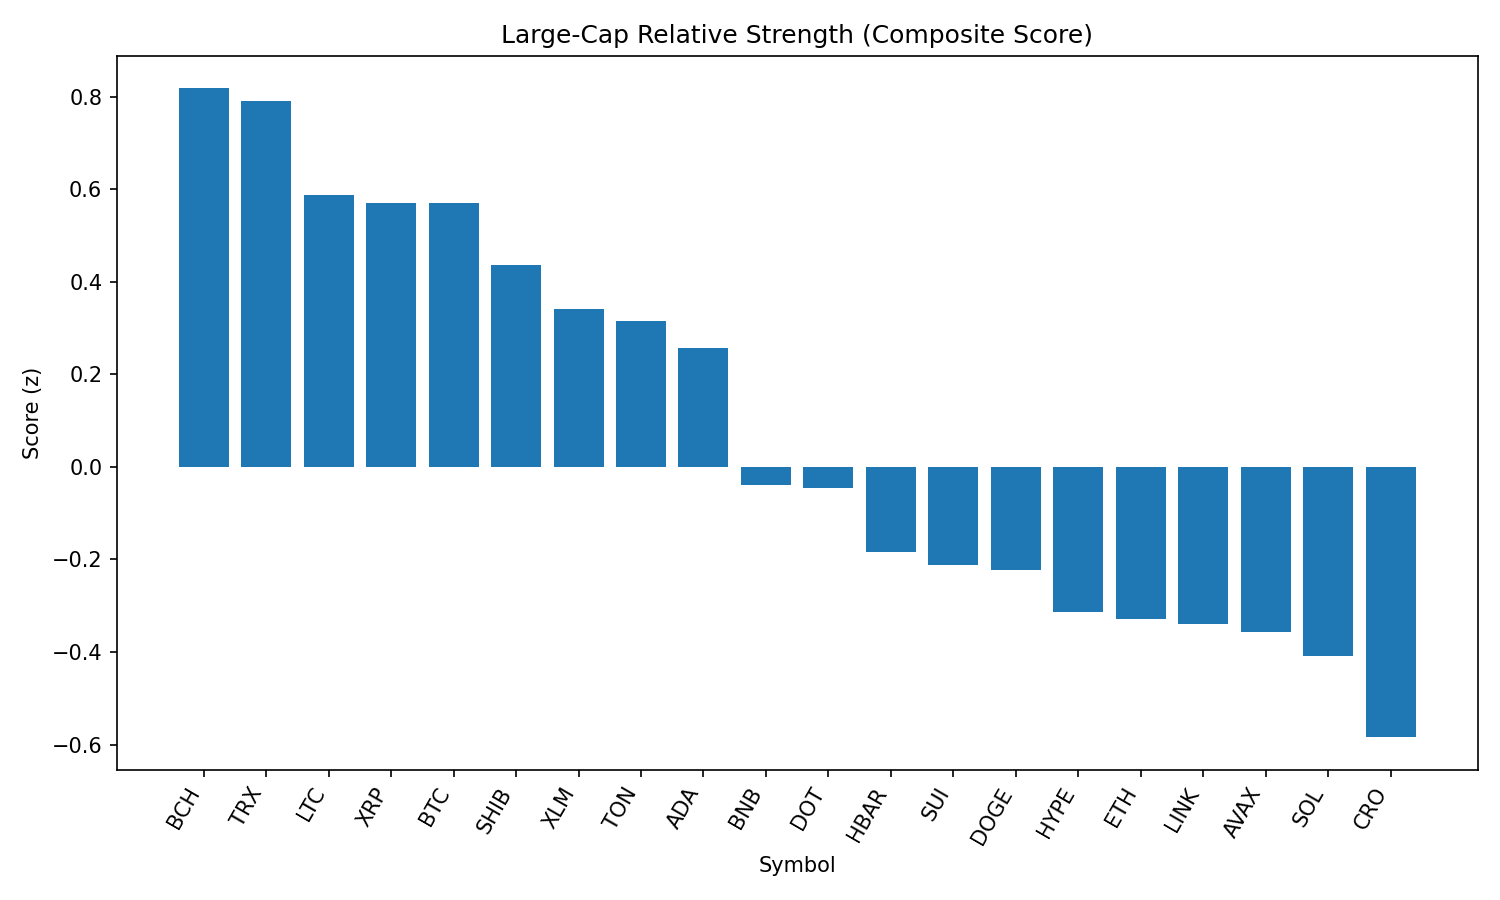

Source data for this figure (header and first rows):
rank, name, symbol, price, pct_1h, pct_24h, pct_7d, pct_1h_vs_btc, pct_24h_vs_btc, pct_7d_vs_btc, market_cap_rank, market_cap, volume_usd, score
1, Bitcoin Cash, BCH, 545.2, 0.008525, -0.2812, -3.427, 0.3042, -0.2409, -1.066, 21, 10859857737, 198498135, 0.8177
2, TRON, TRX, 0.3384, 0.2054, -1.384, -4.166, 0.5011, -1.344, -1.805, 10, 32044620239, 741144994, 0.7916
3, Litecoin, LTC, 109.6, -0.05519, -0.9782, -2.355, 0.2405, -0.9379, 0.005748, 27, 8365868810, 453905153, 0.5885
4, XRP, XRP, 2.76, 0.1575, -2.032, -6.181, 0.4532, -1.992, -3.82, 4, 164426230111, 6945581765, 0.5696
5, Bitcoin, BTC, 108694, -0.2957, -0.04033, -2.36, 0.0, 0.0, 0.0, 1, 2164628988396, 38069078458, 0.5691
6, Shiba Inu, SHIB, 1.216e-05, -0.03603, -1.735, -2.035, 0.2596, -1.694, 0.3257, 31, 7168515941, 227163424, 0.4366
7, Stellar, XLM, 0.3536, -0.04822, -1.629, -10.37, 0.2474, -1.589, -8.014, 20, 11104491985, 309101876, 0.3405
8, Toncoin, TON, 3.11, -0.1603, -1.506, -3.772, 0.1354, -1.466, -1.411, 29, 7985158695, 137868500, 0.315
9, Cardano, ADA, 0.8104, -0.09196, -2.007, -6.026, 0.2037, -1.966, -3.665, 11, 29595207242, 1599352363, 0.2559
10, BNB, BNB, 847.8, -0.4518, -1.56, -2.566, -0.1561, -1.52, -0.205, 5, 118238224156, 1460970900, -0.0386
11, Polkadot, DOT, 3.74, -0.3468, -2.047, -4.019, -0.0511, -2.007, -1.658, 35, 5692284115, 314941136, -0.04566
12, Hedera, HBAR, 0.2157, 0.02162, -4.221, -10.21, 0.3173, -4.181, -7.848, 24, 9147653859, 282133116, -0.1846
13, Sui, SUI, 3.23, -0.408, -2.274, -7.098, -0.1124, -2.234, -4.738, 19, 11529214827, 1064386722, -0.2124
14, Dogecoin, DOGE, 0.2138, -0.5103, -2.047, -2.513, -0.2146, -2.007, -0.1521, 9, 32279998855, 2126676418, -0.2236
15, Hyperliquid, HYPE, 44.17, -0.9366, -0.1608, -2.889, -0.6409, -0.1205, -0.5283, 17, 11965650384, 300027309, -0.3126
16, Ethereum, ETH, 4365, -0.4714, -2.719, -5.768, -0.1758, -2.678, -3.408, 2, 527133541739, 27546940943, -0.3283
17, Chainlink, LINK, 22.84, -0.2061, -3.905, -6.44, 0.08958, -3.865, -4.079, 13, 15507415227, 1269482432, -0.3402
18, Avalanche, AVAX, 23.68, -0.7437, -1.384, -2.362, -0.448, -1.344, -0.001916, 22, 10008447518, 579593063, -0.3567
19, Solana, SOL, 198.6, -0.5344, -2.901, 0.1543, -0.2387, -2.861, 2.515, 6, 107471691274, 6865870530, -0.4092
20, Cronos, CRO, 0.2713, -0.8262, -5.719, 68.43, -0.5306, -5.679, 70.79, 25, 9107744816, 267273216, -0.5842
21, World Liberty Financial, WLFI, 0.2614, -0.7873, -7.002, 0.0, -0.4917, -6.962, 2.36, 30, 7439269165, 1313584152, -1.708
